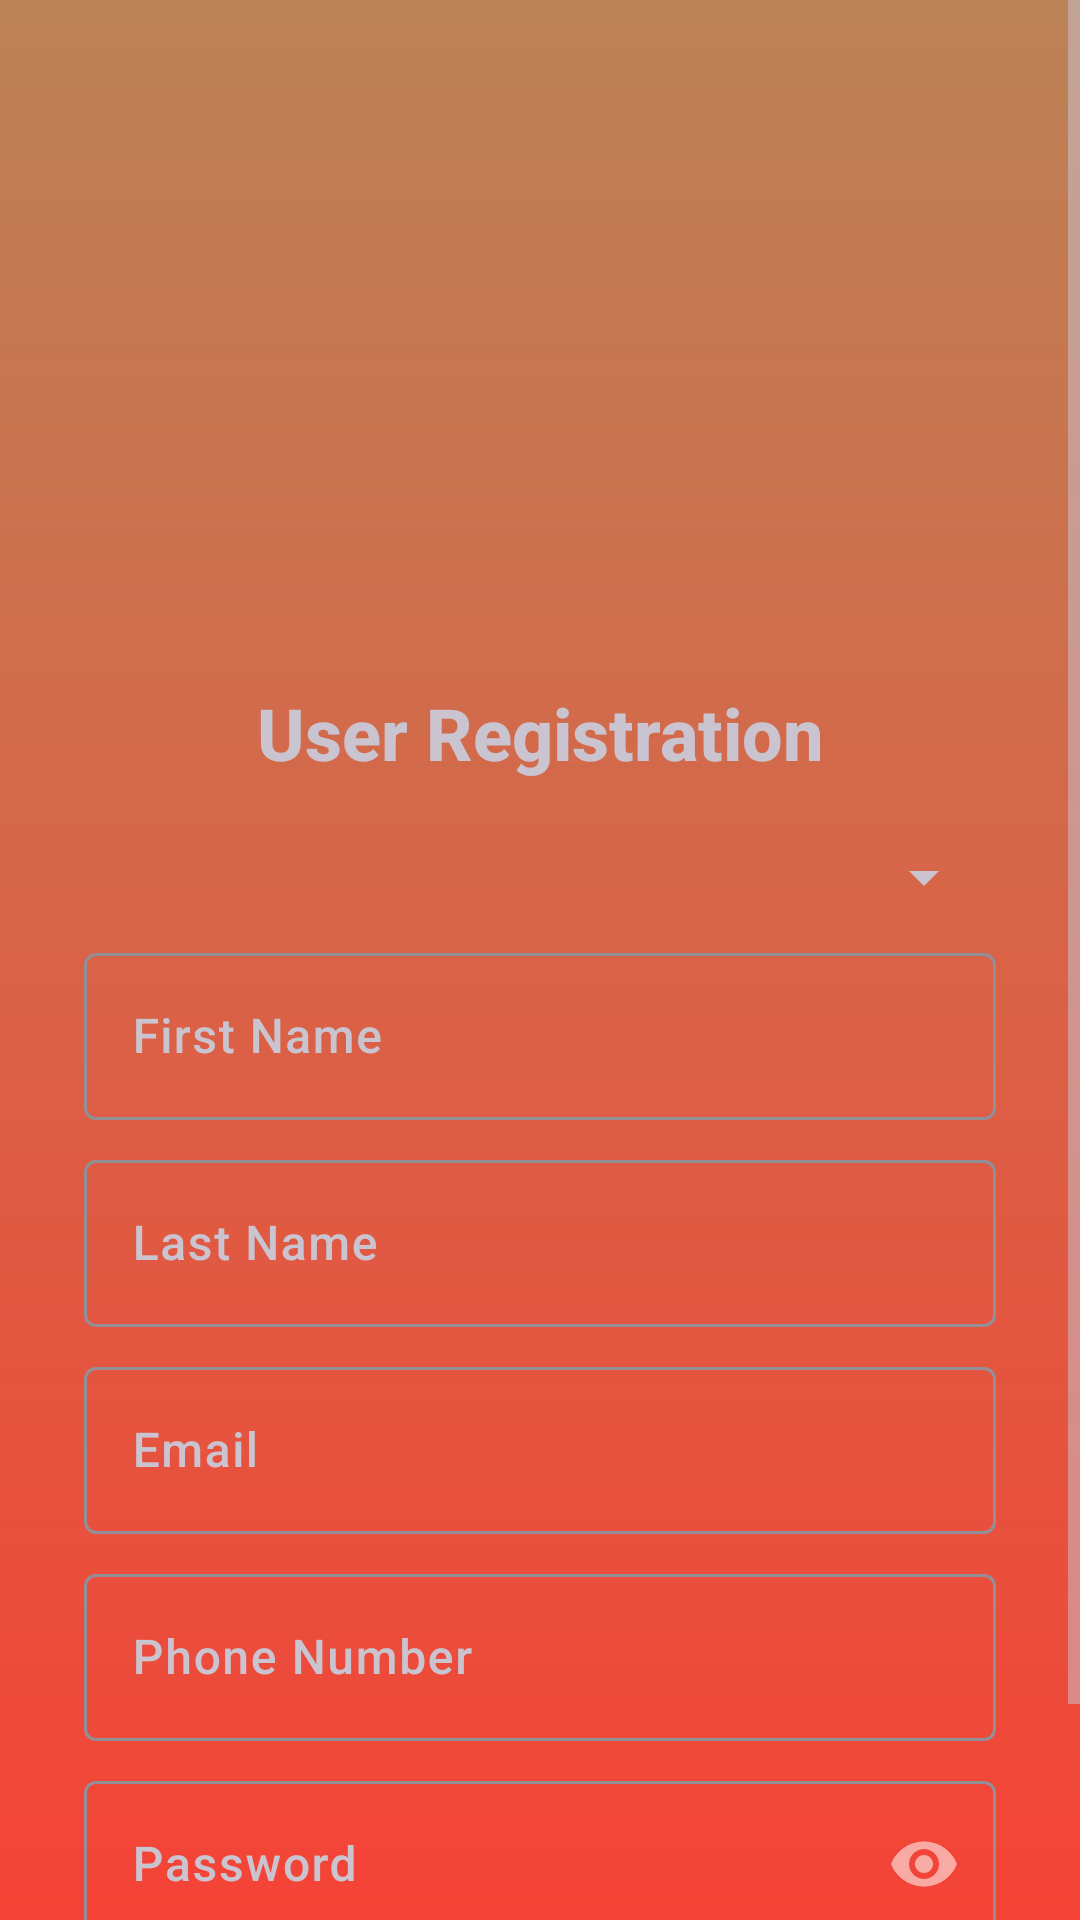

This screen was rendered from an Android layout file. Write that file and the resources it references.
<!-- AndroidManifest.xml: application theme Theme.UserRegistrationApp -->
<!-- res/layout/activity_main.xml -->
<?xml version="1.0" encoding="utf-8"?>
<ScrollView xmlns:android="http://schemas.android.com/apk/res/android"
    xmlns:app="http://schemas.android.com/apk/res-auto"
    xmlns:tools="http://schemas.android.com/tools"
    android:layout_width="match_parent"
    android:background="@drawable/gradient_background"
    android:layout_height="match_parent">

    <LinearLayout
        android:layout_width="match_parent"
        android:layout_height="wrap_content"
        android:orientation="vertical"
        android:padding="16dp">

        <ImageView
            android:id="@+id/image_view_logo"
            android:layout_width="match_parent"
            android:layout_height="200dp"
            android:layout_gravity="center_horizontal"
            android:scaleType="centerCrop"
            android:src="@drawable/logo"
            android:contentDescription="@string/image_view_text_logo" />

        <TextView
            android:id="@+id/text_view_registration_title"
            android:layout_width="match_parent"
            android:layout_height="wrap_content"
            android:layout_gravity="center_horizontal"
            android:layout_margin="12dp"
            android:gravity="center"
            android:text="@string/hint_user_registration"
            android:textSize="24sp"
            android:textStyle="bold" />

        <Spinner
            android:id="@+id/spinner_title"
            android:layout_width="match_parent"
            android:layout_height="wrap_content"
            android:layout_marginHorizontal="12dp"
            android:layout_marginTop="8dp" />

        <com.google.android.material.textfield.TextInputLayout
            android:layout_width="match_parent"
            android:layout_height="wrap_content"
            android:layout_marginHorizontal="12dp"
            android:layout_marginTop="8dp"
            android:hint="@string/hint_first_name">

            <com.google.android.material.textfield.TextInputEditText
                android:id="@+id/edit_text_first_name"
                android:layout_width="match_parent"
                android:layout_height="wrap_content"
                android:inputType="textCapWords"
                tools:text="Example First Name" />
        </com.google.android.material.textfield.TextInputLayout>

        <com.google.android.material.textfield.TextInputLayout
            android:layout_width="match_parent"
            android:layout_height="wrap_content"
            android:layout_marginHorizontal="12dp"
            android:layout_marginTop="8dp"
            android:hint="@string/hint_last_name">

            <com.google.android.material.textfield.TextInputEditText
                android:id="@+id/edit_text_last_name"
                android:layout_width="match_parent"
                android:layout_height="wrap_content"
                android:inputType="textCapWords"
                tools:text="Example Last Name" />
        </com.google.android.material.textfield.TextInputLayout>

        <com.google.android.material.textfield.TextInputLayout
            android:layout_width="match_parent"
            android:layout_height="wrap_content"
            android:layout_marginHorizontal="12dp"
            android:layout_marginTop="8dp"
            android:hint="@string/hint_email">

            <com.google.android.material.textfield.TextInputEditText
                android:id="@+id/edit_text_email"
                android:layout_width="match_parent"
                android:layout_height="wrap_content"
                android:inputType="textEmailAddress"
                tools:text="abc@example.com" />
        </com.google.android.material.textfield.TextInputLayout>

        <com.google.android.material.textfield.TextInputLayout
            android:layout_width="match_parent"
            android:layout_height="wrap_content"
            android:layout_marginHorizontal="12dp"
            android:layout_marginTop="8dp"
            android:hint="@string/hint_phone_number">

            <com.google.android.material.textfield.TextInputEditText
                android:id="@+id/edit_text_phone_number"
                android:layout_width="match_parent"
                android:layout_height="wrap_content"
                android:inputType="phone"
                tools:text="7893822" />
        </com.google.android.material.textfield.TextInputLayout>

        <com.google.android.material.textfield.TextInputLayout
            android:layout_width="match_parent"
            android:layout_height="wrap_content"
            android:layout_marginHorizontal="12dp"
            android:layout_marginTop="8dp"
            app:passwordToggleEnabled="true"
            android:hint="@string/hint_password">

            <com.google.android.material.textfield.TextInputEditText
                android:id="@+id/edit_text_password"
                android:layout_width="match_parent"
                android:layout_height="wrap_content"
                android:inputType="textPassword"
                tools:text="12345678" />
        </com.google.android.material.textfield.TextInputLayout>

        <com.google.android.material.button.MaterialButton
            android:id="@+id/button_register"
            android:layout_width="match_parent"
            android:layout_height="wrap_content"
            android:layout_marginHorizontal="48dp"
            android:layout_marginTop="8dp"
            android:text="@string/button_text_register" />

    </LinearLayout>

</ScrollView>
<!-- resources referenced by this layout -->
<resources>
  <!-- drawable gradient_background (drawable) -->
  <?xml version="1.0" encoding="utf-8"?>
  <shape xmlns:android="http://schemas.android.com/apk/res/android">
      <gradient
          android:startColor="#BC8358"
          android:endColor="#F44336"
          android:angle="270" />
  </shape>
  <string name="button_text_register">Register</string>
  <string name="hint_email">Email</string>
  <string name="hint_first_name">First Name</string>
  <string name="hint_last_name">Last Name</string>
  <string name="hint_password">Password</string>
  <string name="hint_phone_number">Phone Number</string>
  <string name="hint_user_registration">User Registration</string>
  <string name="image_view_text_logo">Logo of the startup company</string>
  <style name="Theme.UserRegistrationApp" parent="Base.Theme.UserRegistrationApp" />
  <style name="Base.Theme.UserRegistrationApp" parent="Theme.Material3.Dark.NoActionBar">
          
          <item name="colorPrimary">@color/brown</item>
          <item name="android:fontFamily">sans-serif-medium</item>
  
      </style>
  <color name="brown">#BC8358</color>
</resources>
